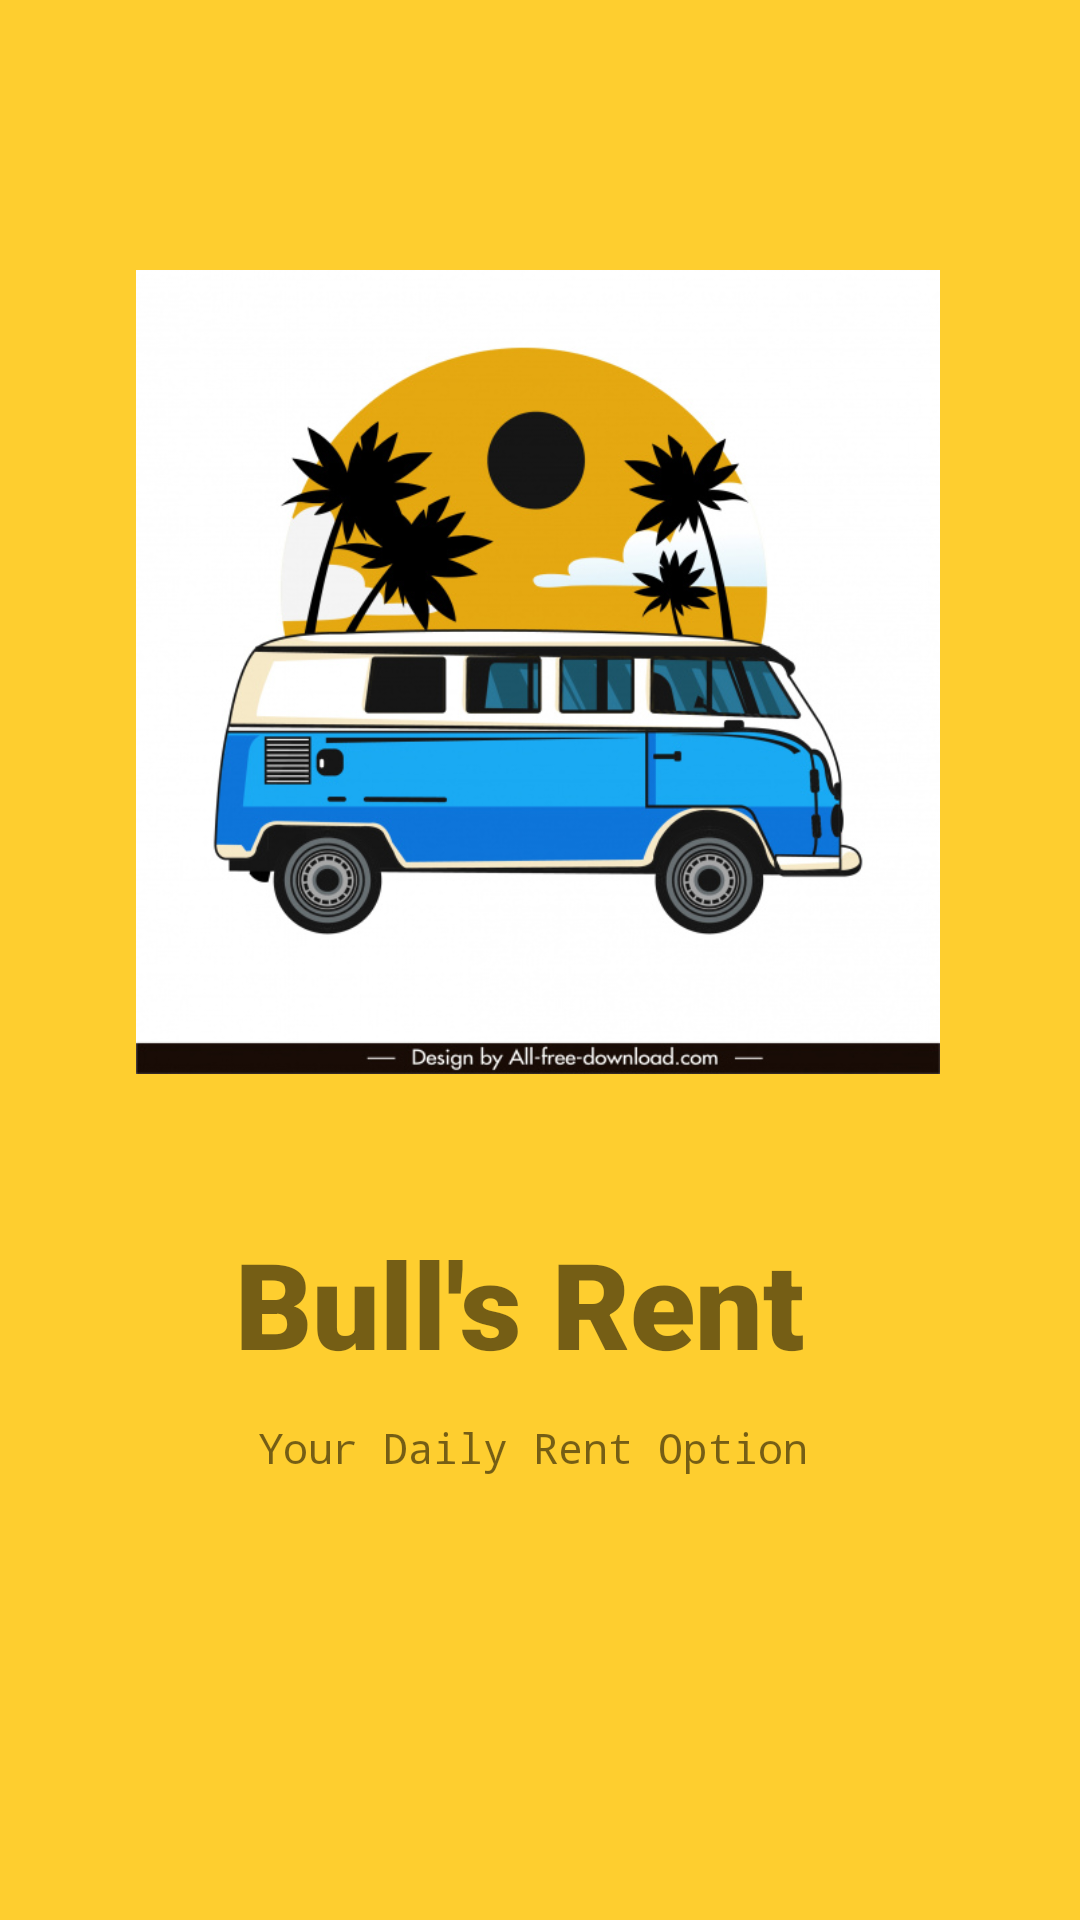

Reconstruct the res/layout file that produces this screen, plus the resources it refers to.
<!-- AndroidManifest.xml: application theme Theme.Android_material_deisgn -->
<!-- res/layout/activity_main.xml -->
<?xml version="1.0" encoding="utf-8"?>
<androidx.constraintlayout.widget.ConstraintLayout
    xmlns:android="http://schemas.android.com/apk/res/android"
    xmlns:app="http://schemas.android.com/apk/res-auto"
    xmlns:tools="http://schemas.android.com/tools"
    android:layout_width="match_parent"
    android:layout_height="match_parent"
    android:background="#fece2f"
    tools:context=".MainActivity">

    <ImageView
        android:id="@+id/imageView"
        android:layout_width="268dp"
        android:layout_height="396dp"
        android:layout_marginStart="100dp"
        android:layout_marginEnd="100dp"
        android:layout_marginBottom="200dp"
        android:src="@drawable/bus_image"
        android:transitionName="logo_image"
        app:layout_constraintBottom_toBottomOf="parent"
        app:layout_constraintEnd_toEndOf="parent"
        app:layout_constraintHorizontal_bias="0.508"
        app:layout_constraintStart_toStartOf="parent"
        app:layout_constraintTop_toTopOf="parent"
        app:layout_constraintVertical_bias="0.592"
        tools:ignore="MissingConstraints" />

    <TextView
        android:id="@+id/bullRentTextID"
        android:transitionName="logo_text"
        android:layout_width="wrap_content"
        android:layout_height="wrap_content"
        android:layout_marginStart="170dp"
        android:layout_marginEnd="184dp"
        android:layout_marginBottom="179dp"
        android:fontFamily="sans-serif-black"
        android:text="Bull's Rent"
        android:textAlignment="center"
        android:textSize="40dp"
        app:layout_constraintBottom_toBottomOf="parent"
        app:layout_constraintEnd_toEndOf="parent"
        app:layout_constraintStart_toStartOf="parent"
        tools:ignore="HardcodedText,SpUsage" />

    <TextView
        android:id="@+id/dailyRentID"
        android:layout_width="wrap_content"
        android:layout_height="wrap_content"
        android:layout_marginStart="174dp"
        android:layout_marginEnd="179dp"
        android:layout_marginBottom="148dp"
        android:fontFamily="monospace"
        android:text="Your Daily Rent Option"
        app:layout_constraintBottom_toBottomOf="parent"
        app:layout_constraintEnd_toEndOf="parent"
        app:layout_constraintStart_toStartOf="parent" />


</androidx.constraintlayout.widget.ConstraintLayout>
<!-- resources referenced by this layout -->
<resources>
  <!-- drawable bus_image: jpg bitmap (drawable, 117660 bytes) -->
  <style name="Theme.Android_material_deisgn" parent="Theme.MaterialComponents.DayNight.DarkActionBar">
          
          <item name="colorPrimary">@color/purple_500</item>
          <item name="colorPrimaryVariant">@color/purple_700</item>
          <item name="colorOnPrimary">@color/white</item>
          
          <item name="colorSecondary">@color/teal_200</item>
          <item name="colorSecondaryVariant">@color/teal_700</item>
          <item name="colorOnSecondary">@color/black</item>
          
          <item name="android:statusBarColor" tools:targetApi="l">?attr/colorPrimaryVariant</item>
          
      </style>
  <!-- not gathered from this repository: default colours our renderer supplied (Android Studio template values) -->
  <color name="purple_500">#FF6200EE</color>
  <color name="purple_700">#FF3700B3</color>
  <color name="teal_200">#FF03DAC5</color>
  <color name="teal_700">#FF018786</color>
  <color name="black">#FF000000</color>
  <color name="white">#FFFFFFFF</color>
</resources>
